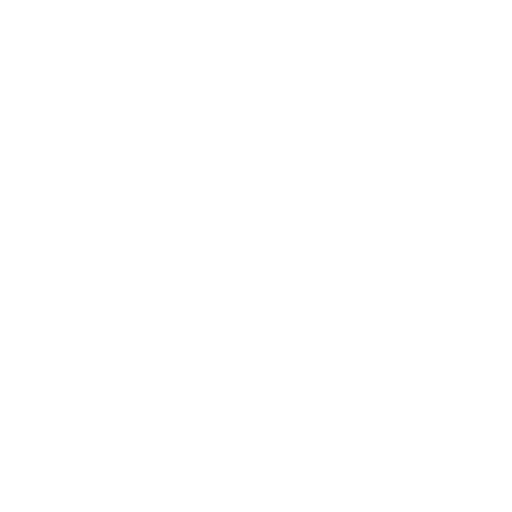
t = 0.00 s
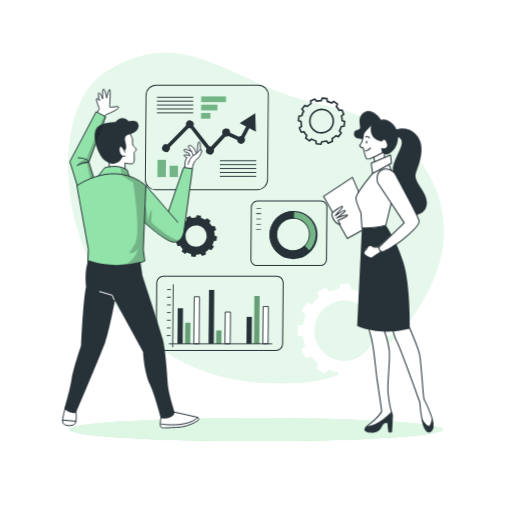
t = 0.90 s
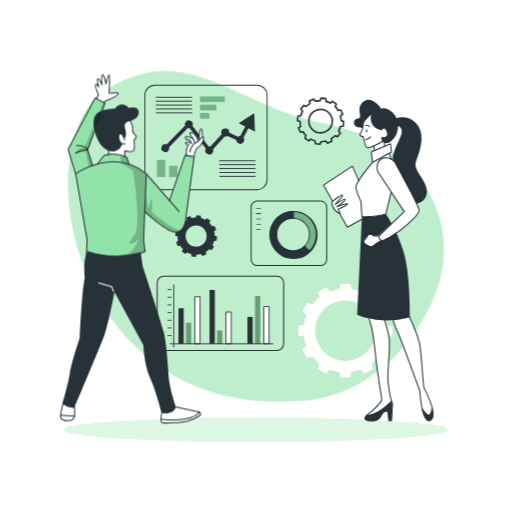
t = 1.80 s
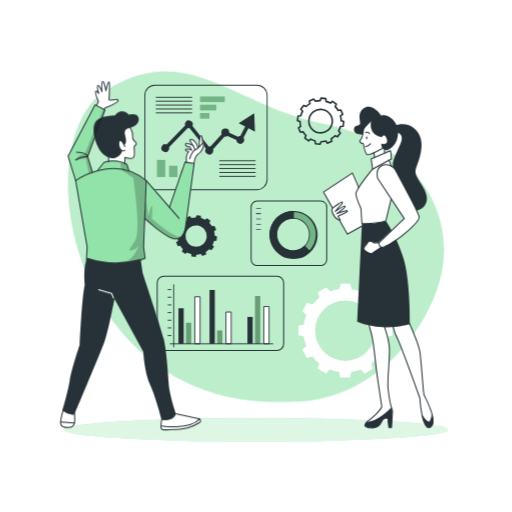
t = 2.70 s
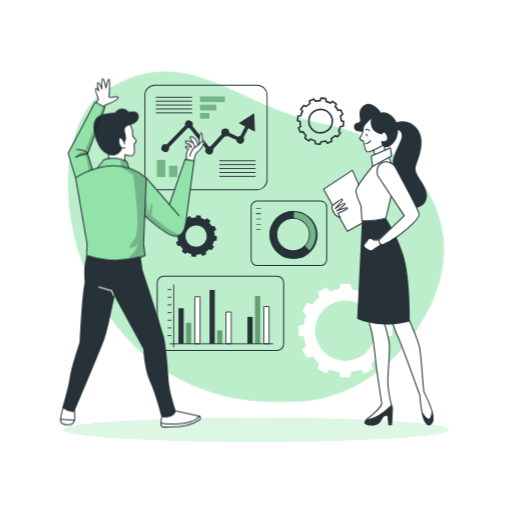
t = 3.60 s
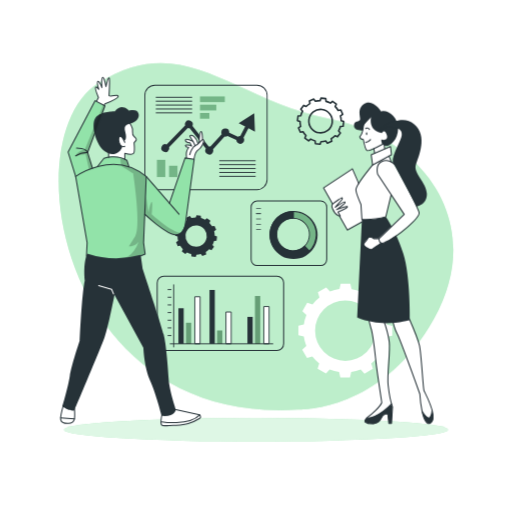
t = 4.50 s

The animated SVG that drew these frames (rendered in a browser with its animation timeline set to each time). Animation: 5 CSS @keyframes rules; one cycle of 5.40 s, repeats indefinitely.

<svg class="animated" id="freepik_stories-business-plan" xmlns="http://www.w3.org/2000/svg" viewBox="0 0 500 500" version="1.1" xmlns:xlink="http://www.w3.org/1999/xlink" xmlns:svgjs="http://svgjs.com/svgjs"><style>svg#freepik_stories-business-plan:not(.animated) .animable {opacity: 0;}svg#freepik_stories-business-plan.animated #freepik--background-simple--inject-91 {animation: 2.7s 1 forwards cubic-bezier(.36,-0.01,.5,1.38) slideDown,1.5s Infinite  linear heartbeat;animation-delay: 0s,2.7s;}svg#freepik_stories-business-plan.animated #freepik--Shadow--inject-91 {animation: 1s 1 forwards cubic-bezier(.36,-0.01,.5,1.38) zoomOut;animation-delay: 0s;}svg#freepik_stories-business-plan.animated #freepik--Graphics--inject-91 {animation: 1s 1 forwards cubic-bezier(.36,-0.01,.5,1.38) lightSpeedRight;animation-delay: 0s;}svg#freepik_stories-business-plan.animated #freepik--character-1--inject-91 {animation: 1s 1 forwards cubic-bezier(.36,-0.01,.5,1.38) zoomOut,1.5s Infinite  linear floating;animation-delay: 0s,1s;}svg#freepik_stories-business-plan.animated #freepik--character-2--inject-91 {animation: 1s 1 forwards cubic-bezier(.36,-0.01,.5,1.38) slideDown,1.5s Infinite  linear floating;animation-delay: 0s,1s;}            @keyframes slideDown {                0% {                    opacity: 0;                    transform: translateY(-30px);                }                100% {                    opacity: 1;                    transform: translateY(0);                }            }                    @keyframes heartbeat {                0% {                    transform: scale(1);                }                10% {                    transform: scale(1.1);                }                30% {                    transform: scale(1);                }                40% {                    transform: scale(1);                }                50% {                    transform: scale(1.1);                }                60% {                    transform: scale(1);                }                100% {                    transform: scale(1);                }            }                    @keyframes zoomOut {                0% {                    opacity: 0;                    transform: scale(1.5);                }                100% {                    opacity: 1;                    transform: scale(1);                }            }                    @keyframes lightSpeedRight {              from {                transform: translate3d(50%, 0, 0) skewX(-20deg);                opacity: 0;              }              60% {                transform: skewX(10deg);                opacity: 1;              }              80% {                transform: skewX(-2deg);              }              to {                opacity: 1;                transform: translate3d(0, 0, 0);              }            }                    @keyframes floating {                0% {                    opacity: 1;                    transform: translateY(0px);                }                50% {                    transform: translateY(-10px);                }                100% {                    opacity: 1;                    transform: translateY(0px);                }            }        </style><g id="freepik--background-simple--inject-91" class="animable animator-active" style="transform-origin: 250.008px 231.15px;"><path d="M288.4,392s77.86,3.64,127.11-84.35-8.7-168.93-98.22-186.42S183.17,38.07,103.38,88.34,67.93,406.33,288.4,392Z" style="fill: rgb(146, 227, 169); transform-origin: 250.008px 231.15px;" id="elkwrtp4a1ge" class="animable"></path><g id="elbvlapoj274v"><path d="M288.4,392s77.86,3.64,127.11-84.35-8.7-168.93-98.22-186.42S183.17,38.07,103.38,88.34,67.93,406.33,288.4,392Z" style="fill: rgb(255, 255, 255); opacity: 0.4; transform-origin: 250.008px 231.15px;" class="animable"></path></g></g><g id="freepik--Shadow--inject-91" class="animable" style="transform-origin: 250.01px 419.59px;"><ellipse cx="250.01" cy="419.59" rx="187.6" ry="11.63" style="fill: rgb(146, 227, 169); transform-origin: 250.01px 419.59px;" id="elxt7y3139nk7" class="animable"></ellipse><g id="eln8bjvhwzr8"><ellipse cx="250.01" cy="419.59" rx="187.6" ry="11.63" style="fill: rgb(255, 255, 255); opacity: 0.7; transform-origin: 250.01px 419.59px;" class="animable"></ellipse></g></g><g id="freepik--Graphics--inject-91" class="animable" style="transform-origin: 262.04px 225.66px;"><path d="M291.08,113.24l-.54,4.58,2.48.88a20.29,20.29,0,0,0,.65,4.65l-2.15,1.56,1.81,4.25,2.61-.49a20.2,20.2,0,0,0,2.88,3.7l-1.09,2.44,3.7,2.76,2-1.7a19.74,19.74,0,0,0,4.35,1.76l.28,2.65,4.57.55.89-2.49a20.29,20.29,0,0,0,4.65-.65l1.57,2.14L324,138l-.47-2.6a20.23,20.23,0,0,0,3.69-2.88l2.44,1.09,2.76-3.7-1.71-2a19.47,19.47,0,0,0,1.76-4.34l2.65-.28.55-4.58-2.49-.89a19.67,19.67,0,0,0-.65-4.64l2.16-1.57-1.82-4.25-2.6.48a20.28,20.28,0,0,0-2.89-3.69l1.08-2.43L324.73,99l-2,1.71a20.52,20.52,0,0,0-4.32-1.76l-.28-2.65-4.58-.54-.89,2.48a20.14,20.14,0,0,0-4.64.66l-1.57-2.15-4.25,1.81.48,2.6A20.2,20.2,0,0,0,299,104l-2.43-1.08-2.77,3.7,1.71,2a19.83,19.83,0,0,0-1.76,4.35Zm10.63,3.67a11.46,11.46,0,1,1,10,12.73h0a11.46,11.46,0,0,1-10-12.73Z" style="fill: none; stroke: rgb(38, 50, 56); stroke-linejoin: round; stroke-width: 1.57112px; transform-origin: 313.105px 118.295px;" id="el7x8cm7grvy9" class="animable"></path><path d="M171.61,225.94l-.49,4.15,2.25.8a18.19,18.19,0,0,0,.59,4.21l-2,1.42,1.64,3.85,2.36-.45a18.49,18.49,0,0,0,2.61,3.35l-1,2.21L181,248l1.81-1.55a17.71,17.71,0,0,0,3.94,1.6l.25,2.4,4.15.5.8-2.26a18,18,0,0,0,4.21-.59l1.42,1.95,3.84-1.65L201,246a18.49,18.49,0,0,0,3.35-2.61l2.21,1,2.5-3.34-1.55-1.83a17.92,17.92,0,0,0,1.6-3.93l2.4-.26.49-4.15-2.25-.8a18.19,18.19,0,0,0-.59-4.21l2-1.42-1.65-3.85-2.35.43a18.45,18.45,0,0,0-2.63-3.33l1-2.21L202.1,213l-1.82,1.55a17.81,17.81,0,0,0-3.92-1.59l-.25-2.4-4.15-.5-.8,2.26a18.11,18.11,0,0,0-4.21.59L185.53,211l-3.85,1.64.43,2.36a18.39,18.39,0,0,0-3.35,2.61l-2.21-1-2.5,3.35,1.55,1.82a18.2,18.2,0,0,0-1.6,3.94Zm9.63,3.32a10.38,10.38,0,1,1,9.08,11.54h0a10.39,10.39,0,0,1-9.08-11.54Z" style="fill: rgb(38, 50, 56); transform-origin: 191.56px 230.505px;" id="el8wgf59vwwo" class="animable"></path><path d="M383.08,327.75v-9.41l-5.25-1.19a40.53,40.53,0,0,0-2.44-9.26l4-3.69L374.67,296l-5.16,1.63a41.23,41.23,0,0,0-6.74-6.79l1.63-5.21-8.17-4.71-3.65,3.93a40.52,40.52,0,0,0-9.24-2.51l-1.2-5.3h-9.41l-1.2,5.26a40.15,40.15,0,0,0-9.26,2.44l-3.69-4-8.15,4.7,1.59,5.16a41.17,41.17,0,0,0-6.79,6.73l-5.2-1.61-4.7,8.14,3.94,3.67a40.57,40.57,0,0,0-2.51,9.23l-5.3,1.21v9.41l5.25,1.2a41.11,41.11,0,0,0,2.44,9.25l-4,3.7,4.71,8.17,5.15-1.59a40.79,40.79,0,0,0,6.76,6.76l-1.61,5.21,8.18,4.71,3.65-4a40.27,40.27,0,0,0,9.19,2.52l1.2,5.3h9.42l1.19-5.25a41.17,41.17,0,0,0,9.27-2.46l3.69,4,8.17-4.71-1.59-5.15a40.79,40.79,0,0,0,6.79-6.73l5.2,1.61,4.71-8.18-3.95-3.66a41.06,41.06,0,0,0,2.52-9.24Zm-16.27-4.86a29.54,29.54,0,1,1-29.54-29.54h0a29.54,29.54,0,0,1,29.54,29.54Z" style="fill: rgb(255, 255, 255); transform-origin: 337.27px 322.825px;" id="elpgw5zkwwqfe" class="animable"></path><rect x="195.34" y="94.15" width="24.24" height="5.59" style="fill: rgb(146, 227, 169); transform-origin: 207.46px 96.945px;" id="elmeakzz2c23" class="animable"></rect><rect x="195.34" y="102.23" width="15.93" height="5.59" style="fill: rgb(146, 227, 169); transform-origin: 203.305px 105.025px;" id="el2hixpjl5qkg" class="animable"></rect><rect x="195.34" y="110.31" width="9.17" height="5.59" style="fill: rgb(146, 227, 169); transform-origin: 199.925px 113.105px;" id="elajyaxxiwd2p" class="animable"></rect><g id="el1ubdsz1twed"><rect x="195.34" y="94.15" width="24.24" height="5.59" style="opacity: 0.2; isolation: isolate; transform-origin: 207.46px 96.945px;" class="animable"></rect></g><g id="el8lkdzxn3zaf"><rect x="195.34" y="102.23" width="15.93" height="5.59" style="opacity: 0.2; isolation: isolate; transform-origin: 203.305px 105.025px;" class="animable"></rect></g><g id="elmvb0kbbq3za"><rect x="195.34" y="110.31" width="9.17" height="5.59" style="opacity: 0.2; isolation: isolate; transform-origin: 199.925px 113.105px;" class="animable"></rect></g><rect x="153.25" y="156.07" width="8.22" height="16.84" style="fill: rgb(146, 227, 169); transform-origin: 157.36px 164.49px;" id="elzk9qa9g3ktb" class="animable"></rect><rect x="165.12" y="161.86" width="8.22" height="11.06" style="fill: rgb(146, 227, 169); transform-origin: 169.23px 167.39px;" id="elh6we3akphd" class="animable"></rect><rect x="177" y="166.55" width="8.22" height="6.37" style="fill: rgb(146, 227, 169); transform-origin: 181.11px 169.735px;" id="elehcsgdu5w7h" class="animable"></rect><g id="el9zh0ittew3h"><rect x="153.25" y="156.07" width="8.22" height="16.84" style="opacity: 0.2; isolation: isolate; transform-origin: 157.36px 164.49px;" class="animable"></rect></g><g id="elcrtyn9erivs"><rect x="165.12" y="161.86" width="8.22" height="11.06" style="opacity: 0.2; isolation: isolate; transform-origin: 169.23px 167.39px;" class="animable"></rect></g><g id="elw3m6sip6w8"><rect x="177" y="166.55" width="8.22" height="6.37" style="opacity: 0.2; isolation: isolate; transform-origin: 181.11px 169.735px;" class="animable"></rect></g><path d="M250.94,185.66H151.41A10.39,10.39,0,0,1,141,175.27V93.1a10.41,10.41,0,0,1,10.39-10.39h99.53A10.4,10.4,0,0,1,261.33,93.1v82.17A10.39,10.39,0,0,1,250.94,185.66Zm-99.53-102a9.5,9.5,0,0,0-9.48,9.48v82.17a9.5,9.5,0,0,0,9.48,9.48h99.53a9.5,9.5,0,0,0,9.48-9.48V93.1a9.5,9.5,0,0,0-9.48-9.48Z" style="fill: rgb(38, 50, 56); transform-origin: 201.165px 134.185px;" id="elhwoihzs9eru" class="animable"></path><rect x="214.17" y="156.53" width="35.49" height="0.91" style="fill: rgb(38, 50, 56); transform-origin: 231.915px 156.985px;" id="elkxl1jqi1tq" class="animable"></rect><rect x="214.17" y="160.34" width="35.49" height="0.91" style="fill: rgb(38, 50, 56); transform-origin: 231.915px 160.795px;" id="elr73wmgzc42l" class="animable"></rect><rect x="214.17" y="164.14" width="35.49" height="0.91" style="fill: rgb(38, 50, 56); transform-origin: 231.915px 164.595px;" id="el1z7x6c2lcai" class="animable"></rect><rect x="214.17" y="167.94" width="35.49" height="0.91" style="fill: rgb(38, 50, 56); transform-origin: 231.915px 168.395px;" id="el2o3znspbxcc" class="animable"></rect><rect x="214.17" y="171.74" width="35.49" height="0.91" style="fill: rgb(38, 50, 56); transform-origin: 231.915px 172.195px;" id="elwt72donmun" class="animable"></rect><rect x="152.16" y="94.53" width="35.49" height="0.91" style="fill: rgb(38, 50, 56); transform-origin: 169.905px 94.985px;" id="elev230ueph4o" class="animable"></rect><rect x="152.16" y="98.33" width="35.49" height="0.91" style="fill: rgb(38, 50, 56); transform-origin: 169.905px 98.785px;" id="el9djfjk2tq8r" class="animable"></rect><rect x="152.16" y="102.13" width="35.49" height="0.91" style="fill: rgb(38, 50, 56); transform-origin: 169.905px 102.585px;" id="elgntq1zi2v5w" class="animable"></rect><rect x="152.16" y="105.93" width="35.49" height="0.91" style="fill: rgb(38, 50, 56); transform-origin: 169.905px 106.385px;" id="el0qsv7roignrn" class="animable"></rect><rect x="152.16" y="109.73" width="35.49" height="0.91" style="fill: rgb(38, 50, 56); transform-origin: 169.905px 110.185px;" id="elm9c3irgfd8" class="animable"></rect><path d="M242.65,125.23l6.36,3.34-.73-17.94-15.17,9.6,6.36,3.33-4.79,9.11h0a3.78,3.78,0,0,0-2.33.8l-8.45-3.91v-.05a3.88,3.88,0,0,0-7.75-.38h0a2.41,2.41,0,0,0,0,.38,4.05,4.05,0,0,0,.35,1.61l-11,12a3.7,3.7,0,0,0-1.09-.17,2.76,2.76,0,0,0-.57.06L188,122.9a3.87,3.87,0,0,0-7.08-3.11,3.71,3.71,0,0,0-.33,1.54,4.29,4.29,0,0,0,.2,1.17L162.74,141a3.87,3.87,0,1,0,2.31,5h0a4,4,0,0,0,.23-1.33,3.38,3.38,0,0,0-.13-.94L183.4,125a3.53,3.53,0,0,0,1.11.18,3.42,3.42,0,0,0,.71-.07l15.75,20a3.91,3.91,0,1,0,6.88,3.73,3.83,3.83,0,0,0,.47-1.65,2.54,2.54,0,0,0,0-.39,4,4,0,0,0-.2-1.19l11.26-12.26a3.57,3.57,0,0,0,.65.06,3.87,3.87,0,0,0,2.16-.66l8.6,4a3.87,3.87,0,1,0,7.73-.37,3.83,3.83,0,0,0-.69-2Z" style="fill: rgb(38, 50, 56); transform-origin: 203.283px 130.759px;" id="elphuporwj29n" class="animable"></path><g id="freepik--chart-1--inject-2--inject-91" class="animable" style="transform-origin: 282.175px 227.77px;"><path d="M251.17,196.27a5.91,5.91,0,0,0-5.9,5.91v51.21a5.9,5.9,0,0,0,5.9,5.9h62a5.91,5.91,0,0,0,5.91-5.9V202.15a5.91,5.91,0,0,0-5.91-5.9Z" style="fill: none; stroke: rgb(38, 50, 56); stroke-linejoin: round; transform-origin: 282.175px 227.77px;" id="elxuiz4l06inc" class="animable"></path><rect x="250.16" y="203.25" width="4.71" height="0.63" style="fill: rgb(38, 50, 56); transform-origin: 252.515px 203.565px;" id="elixmfwfj5vn9" class="animable"></rect><rect x="250.16" y="208.39" width="4.71" height="0.63" style="fill: rgb(38, 50, 56); transform-origin: 252.515px 208.705px;" id="el7ubmbwj38qs" class="animable"></rect><rect x="250.16" y="213.53" width="4.71" height="0.63" style="fill: rgb(38, 50, 56); transform-origin: 252.515px 213.845px;" id="ele4of46ea9w" class="animable"></rect><rect x="250.16" y="218.68" width="4.71" height="0.63" style="fill: rgb(38, 50, 56); transform-origin: 252.515px 218.995px;" id="eln0ik933dh3" class="animable"></rect><rect x="249.98" y="208.39" width="4.71" height="0.63" style="fill: rgb(38, 50, 56); transform-origin: 252.335px 208.705px;" id="el9ewkagdelwi" class="animable"></rect><rect x="250.16" y="223.82" width="4.71" height="0.63" style="fill: rgb(38, 50, 56); transform-origin: 252.515px 224.135px;" id="elvgapre046jf" class="animable"></rect></g><path d="M285.76,251.64a22.59,22.59,0,1,0-22.12-23,22.58,22.58,0,0,0,22.12,23Zm.79-38.54a16,16,0,1,1-16.32,15.67A16,16,0,0,1,286.55,213.1Z" style="fill: rgb(146, 227, 169); transform-origin: 286.226px 229.055px;" id="el2g1csoiizbu" class="animable"></path><g id="el6gg15dlm1vh"><path d="M285.76,251.64a22.59,22.59,0,1,0-22.12-23,22.58,22.58,0,0,0,22.12,23Zm.79-38.54a16,16,0,1,1-16.32,15.67A16,16,0,0,1,286.55,213.1Z" style="opacity: 0.2; isolation: isolate; transform-origin: 286.226px 229.055px;" class="animable"></path></g><path d="M270,245.22a23,23,0,0,0,32.53.14.48.48,0,0,0,0-.64L297.84,240a.45.45,0,0,0-.32-.14.57.57,0,0,0-.33.13,15.36,15.36,0,0,1-11.28,4.51l-1.11,0a15.45,15.45,0,0,1-9.21-3.71c-.23-.21-.47-.42-.69-.64a15.79,15.79,0,0,1-1.75-20.27.41.41,0,0,0,.05-.09c.1-.14.21-.26.33-.4a15.47,15.47,0,0,1,13-5.86.45.45,0,0,0,.46-.44h0l.13-6.63a.46.46,0,0,0-.44-.47h0A23,23,0,0,0,270,245.22Z" style="fill: rgb(38, 50, 56); transform-origin: 282.973px 229.008px;" id="eli788ijaevfd" class="animable"></path><path d="M286.69,206a23.51,23.51,0,1,1-.05,0Zm-.92,45.17a22.14,22.14,0,1,0-21.68-22.58h0A22.15,22.15,0,0,0,285.77,251.18Zm.79-38.54a16.42,16.42,0,1,1-16.75,16.08,16.42,16.42,0,0,1,16.75-16.08Zm-.65,31.91a15.51,15.51,0,1,0-15.19-15.82h0a15.51,15.51,0,0,0,15.19,15.81Z" style="fill: rgb(38, 50, 56); transform-origin: 286.665px 229.51px;" id="eln0fccgb74u" class="animable"></path><line x1="169.67" y1="278.13" x2="169.67" y2="338.79" style="fill: none; stroke: rgb(38, 50, 56); stroke-linecap: round; stroke-linejoin: round; stroke-width: 0.879169px; transform-origin: 169.67px 308.46px;" id="eljno0y6ntypl" class="animable"></line><rect x="174.27" y="301.02" width="5.15" height="34.73" style="fill: rgb(38, 50, 56); transform-origin: 176.845px 318.385px;" id="el76lam17uzpr" class="animable"></rect><rect x="181.63" y="315.19" width="5.15" height="20.55" style="fill: rgb(146, 227, 169); transform-origin: 184.205px 325.465px;" id="el0ivfj7qns5jr" class="animable"></rect><rect x="190.28" y="289.79" width="5.15" height="45.96" style="fill: rgb(255, 255, 255); stroke: rgb(38, 50, 56); stroke-linejoin: round; stroke-width: 0.879169px; transform-origin: 192.855px 312.77px;" id="el8e6wqbmywqj" class="animable"></rect><rect x="204.64" y="283.16" width="5.15" height="52.58" style="fill: rgb(38, 50, 56); transform-origin: 207.215px 309.45px;" id="el4ljrt2aoupf" class="animable"></rect><rect x="212.01" y="322.74" width="5.15" height="13.01" style="fill: rgb(146, 227, 169); transform-origin: 214.585px 329.245px;" id="eljj39ub5yii" class="animable"></rect><rect x="220.66" y="304.7" width="5.15" height="31.05" style="fill: rgb(255, 255, 255); stroke: rgb(38, 50, 56); stroke-linejoin: round; stroke-width: 0.879169px; transform-origin: 223.235px 320.225px;" id="elnenc25rsaja" class="animable"></rect><rect x="241.64" y="309.45" width="5.15" height="26.29" style="fill: rgb(38, 50, 56); transform-origin: 244.215px 322.595px;" id="elocv7aux4vb" class="animable"></rect><rect x="249.01" y="289.05" width="5.15" height="46.69" style="fill: rgb(146, 227, 169); transform-origin: 251.585px 312.395px;" id="el17cayg40btb" class="animable"></rect><rect x="257.66" y="299.36" width="5.15" height="36.38" style="fill: rgb(255, 255, 255); stroke: rgb(38, 50, 56); stroke-linejoin: round; stroke-width: 0.879169px; transform-origin: 260.235px 317.55px;" id="elvu4cz27xce" class="animable"></rect><line x1="164.14" y1="327.71" x2="167.02" y2="327.71" style="fill: none; stroke: rgb(38, 50, 56); stroke-linecap: round; stroke-linejoin: round; stroke-width: 0.879169px; transform-origin: 165.58px 327.71px;" id="elwfo281ua45" class="animable"></line><line x1="164.14" y1="320.22" x2="167.02" y2="320.22" style="fill: none; stroke: rgb(38, 50, 56); stroke-linecap: round; stroke-linejoin: round; stroke-width: 0.879169px; transform-origin: 165.58px 320.22px;" id="el8gr3ws62byc" class="animable"></line><line x1="164.14" y1="312.74" x2="167.02" y2="312.74" style="fill: none; stroke: rgb(38, 50, 56); stroke-linecap: round; stroke-linejoin: round; stroke-width: 0.879169px; transform-origin: 165.58px 312.74px;" id="elxy8d07pqfj" class="animable"></line><line x1="164.14" y1="305.25" x2="167.02" y2="305.25" style="fill: none; stroke: rgb(38, 50, 56); stroke-linecap: round; stroke-linejoin: round; stroke-width: 0.879169px; transform-origin: 165.58px 305.25px;" id="elb64o3tjp7uk" class="animable"></line><line x1="164.14" y1="297.76" x2="167.02" y2="297.76" style="fill: none; stroke: rgb(38, 50, 56); stroke-linecap: round; stroke-linejoin: round; stroke-width: 0.879169px; transform-origin: 165.58px 297.76px;" id="elfwfdalmeel" class="animable"></line><line x1="164.14" y1="290.27" x2="167.02" y2="290.27" style="fill: none; stroke: rgb(38, 50, 56); stroke-linecap: round; stroke-linejoin: round; stroke-width: 0.879169px; transform-origin: 165.58px 290.27px;" id="el0xwv0kd39vpe" class="animable"></line><line x1="164.14" y1="282.78" x2="167.02" y2="282.78" style="fill: none; stroke: rgb(38, 50, 56); stroke-linecap: round; stroke-linejoin: round; stroke-width: 0.879169px; transform-origin: 165.58px 282.78px;" id="elsxyx80w9ute" class="animable"></line><line x1="166.26" y1="335.75" x2="266.42" y2="335.75" style="fill: none; stroke: rgb(38, 50, 56); stroke-linecap: round; stroke-linejoin: round; stroke-width: 0.879169px; transform-origin: 216.34px 335.75px;" id="eltyayt9xcw" class="animable"></line><g id="elowcykdtvr6b"><rect x="181.63" y="315.19" width="5.15" height="20.55" style="opacity: 0.3; transform-origin: 184.205px 325.465px;" class="animable"></rect></g><g id="eldmpwi3g38ur"><rect x="212.01" y="322.74" width="5.15" height="13.01" style="opacity: 0.3; transform-origin: 214.585px 329.245px;" class="animable"></rect></g><g id="elcfibue5d07u"><rect x="249.01" y="289.05" width="5.15" height="46.69" style="opacity: 0.3; transform-origin: 251.585px 312.395px;" class="animable"></rect></g><path d="M160.05,269.71a6.52,6.52,0,0,0-6.51,6.51v59.51a6.53,6.53,0,0,0,6.51,6.52H270.5a6.54,6.54,0,0,0,6.52-6.52V276.2a6.53,6.53,0,0,0-6.52-6.52Z" style="fill: none; stroke: rgb(38, 50, 56); stroke-linejoin: round; transform-origin: 215.28px 305.965px;" id="eltt1eobpmikn" class="animable"></path></g><g id="freepik--character-1--inject-91" class="animable" style="transform-origin: 129.247px 252.357px;"><path d="M72.65,402.74s2.31,15.42-3.28,17-9.47-.5-10.17-2.81,4.25-18.81,4.25-18.81Z" style="fill: rgb(255, 255, 255); transform-origin: 66.1276px 409.206px;" id="elhlemns9urcu" class="animable"></path><path d="M169.88,406.15l24.3,5.76s1.84,1,1.64,2.65-11.29,5.88-14.4,6.41-21.06,2.87-23.61.68S160.65,402,160.65,402Z" style="fill: rgb(255, 255, 255); transform-origin: 176.48px 412.285px;" id="elgwogw4bpnqd" class="animable"></path><path d="M125.88,124.92s3.42,5.16,3.47,7.77-.27,5.59,1.33,7.13,2.83,3.22,2.17,4-1.93,2.3-1.93,2.3,1.65,8.79-.49,10.38-8.57,0-8.57,0v5.68s-9.14-3-15.45-2.44l-1.12-12.17S119,121.21,125.88,124.92Z" style="fill: rgb(255, 255, 255); transform-origin: 119.161px 143.371px;" id="eli9gbisn5h8" class="animable"></path><path d="M182.1,160.88s-.82-6.24,2.22-10c0,0-3.64-.62-3.2-1.94s6,.41,6,.41l-1.5-3s-5.25-1.74-4.6-3.37,8.35,2.38,8.35,2.38-4.57-3.82-3.93-5.41,5.29-1.56,7.77,6.68l1.26-1.57s.45-9.38,1.74-9.89c0,0,2,1.1,2,6.49,0,0,2,2.41.73,4.45s-4.26,6.63-6.8,8.35-2.53,8.43-2.53,8.43Z" style="fill: rgb(255, 255, 255); transform-origin: 190.163px 149.03px;" id="el3b1169bigpc" class="animable"></path><path d="M101.62,109.59l1.15-1.54s12.87-5.74,12.55-7.53-7.61.68-9-.27c0,0,1.33-16.94,0-17.49s-2.81,7.95-2.81,7.95-1.87-8.72-3.31-8.47-.84,9-.84,9-2.75-5.61-3.82-5.09.53,7.36.53,7.36-2-2.35-2.8-1.64A26.51,26.51,0,0,0,96.12,102l-2.78,4.7Z" style="fill: rgb(255, 255, 255); transform-origin: 104.298px 95.9124px;" id="elx989px8kfd" class="animable"></path><path d="M180.71,160.92l8.87,1.24s-6.49,55-8.4,61.79-3.63,11.67-10.15,12-29.75-19.2-29.75-19.2l-1.08,27,1.51,11.2s-28.41,14.93-57.3,1.94l.65-13.14L74.65,183.65l-8.19-28.54L92.89,105l9.58,5-16.9,45.61,4.73,15.23,5.29-2.12,5.85-7.46s9.92-5.15,22.47,2l2,6.26s14.72,1.11,39.57,35.56Z" style="fill: rgb(146, 227, 169); transform-origin: 128.02px 183.6px;" id="el06pbztapl133" class="animable"></path><g id="el5k43o51obpr"><path d="M117.3,160.92l1.12,7.7S126.68,174.1,130,176c0,0,8.12,51.28,2.11,61.37l-6.33,9.91s6.47,0,9.45-4.53c0,0-3.71,12.38-13.33,15.71,0,0,14.77-1.54,19.85-3.5l-1.51-11.2,2.43-62.45s2.29-4.18-16.75-11.67l-2.81-6.75Z" style="opacity: 0.2; transform-origin: 130.028px 209.69px;" class="animable"></path></g><path d="M125.88,125.62s3.1,4.54,3.47,7.07-.73,5.32,1.33,7.13,3,3,2.17,4-1.93,2.3-1.93,2.3.84,8.57-.49,10.38-8.57,0-8.57,0v5.68" style="fill: none; stroke: rgb(38, 50, 56); stroke-linecap: round; stroke-linejoin: round; transform-origin: 127.505px 143.9px;" id="el7jttcqzj5o5" class="animable"></path><path d="M121.86,145.74s-2.9-7.49-5.07-5.68-.24,11.71,5.07,9.54" style="fill: none; stroke: rgb(38, 50, 56); stroke-linecap: round; stroke-linejoin: round; transform-origin: 118.887px 144.844px;" id="elwe4dcdhcykp" class="animable"></path><path d="M121.07,144s3.45-.28,1.27-8.37,2.54-7,7.61-9.3,6.28-6.52,5.19-9.05-2.9-3.87-9.3-2.66c0,0-7-8.09-13.76.85,0,0-15.22-.24-19.32,7s1.33,25.72,9.3,31.88,15.76,1.23,17.38-4.56c0,0-5.43-2.93-2.65-9.69C116.79,140.06,119.32,139.16,121.07,144Z" style="fill: rgb(38, 50, 56); transform-origin: 113.433px 134.228px;" id="elglvinszb38f" class="animable"></path><path d="M73.86,179.09s36.83-26.71,68.93,0l-2.59,64.62,1.51,11.2s-27.14,12.71-57.3,1.94l.65-13.14Z" style="fill: none; stroke: rgb(38, 50, 56); stroke-linecap: round; stroke-linejoin: round; transform-origin: 108.325px 214.2px;" id="elx0vdpbg17nd" class="animable"></path><path d="M95.1,169.38l6.34-8.08s12.43-4.3,22.47,2l2,6.26" style="fill: none; stroke: rgb(38, 50, 56); stroke-linecap: round; stroke-linejoin: round; transform-origin: 110.505px 164.714px;" id="elehhwomwf5hp" class="animable"></path><line x1="142.79" y1="179.09" x2="174.86" y2="215.97" style="fill: none; stroke: rgb(38, 50, 56); stroke-linecap: round; stroke-linejoin: round; transform-origin: 158.825px 197.53px;" id="el0oki0r5rq84n" class="animable"></line><path d="M141.31,216s21.25,19.77,29.72,20,9.88-10,9.88-10l8.67-63.8-8.87-1.24-15.26,44.23" style="fill: none; stroke: rgb(38, 50, 56); stroke-linecap: round; stroke-linejoin: round; transform-origin: 165.445px 198.482px;" id="elb1mg9451eg5" class="animable"></path><path d="M189.43,162s1.11-7.21,4-8.85,6.32-8,5.22-9.83-4.46,4.12-7.49,5.26-5.49,6.74-5.91,9.17" style="fill: none; stroke: rgb(38, 50, 56); stroke-linecap: round; stroke-linejoin: round; transform-origin: 192.055px 152.487px;" id="el5h599bfogqr" class="animable"></path><path d="M197.72,143.06s0-8.33-1.53-7.94-1.74,10.94-1.74,10.94" style="fill: none; stroke: rgb(38, 50, 56); stroke-linecap: round; stroke-linejoin: round; transform-origin: 196.085px 140.583px;" id="el2io10xxfdcv" class="animable"></path><path d="M193.33,147.13s-1-4.67-3.75-6.95-4.47-1.05-4.16-.28,5,7,4.89,9.12" style="fill: none; stroke: rgb(38, 50, 56); stroke-linecap: round; stroke-linejoin: round; transform-origin: 189.357px 143.945px;" id="el0sr09ixas3sk" class="animable"></path><path d="M188.57,144.82s-7.55-3.46-7.57-1.39,4.6,2.87,4.6,2.87l1.5,3s-6.36-2-6-.41,3.2,1.94,3.2,1.94-3.09,3.06-2.22,10" style="fill: none; stroke: rgb(38, 50, 56); stroke-linecap: round; stroke-linejoin: round; transform-origin: 184.785px 151.8px;" id="eld7ajlu996og" class="animable"></path><path d="M137.34,255.66l1.93,13.52s17.77,53.31,20.47,63.73,4.25,34,5,44.81,7,29,7,29-.77,7.34-13.9,6.18c0,0-5.41-21.63-11.2-34.38S140,346.43,140,346.43l-28.2-51.76s-5.77,30.14-9.65,41.33c-4,11.54-31.27,75.57-29.36,71.08,0,0-3.86,2.32-12-3.48,0,0,5.79-19.31,7.33-29.74s9.66-34.38,9.66-34.38,1.93-45.19,5-59.1c0,0-2-15.32,2.27-26.14A91.92,91.92,0,0,0,137.34,255.66Z" style="fill: rgb(38, 50, 56); transform-origin: 116.265px 333.632px;" id="el4hjnlbniphr" class="animable"></path><polyline points="96.35 285.59 109.01 289.27 110.85 293.76" style="fill: none; stroke: rgb(255, 255, 255); stroke-linecap: round; stroke-linejoin: round; transform-origin: 103.6px 289.675px;" id="ell7gmxux1k6" class="animable"></polyline><path d="M158.12,411.32s-1.71,8.57-.31,10.33c.74.92,2.94.75,4,.77,2.44.05,4.89-.11,7.33-.27,4.88-.32,9.88-.27,14.59-1.78A46.41,46.41,0,0,0,195,415.26c1.92-1.28,0-3.35,0-3.35l-23.25-5.22" style="fill: none; stroke: rgb(38, 50, 56); stroke-linecap: round; stroke-linejoin: round; transform-origin: 176.556px 414.56px;" id="elydbhx7x2ob" class="animable"></path><path d="M158,418.63s26.13,4.29,37-6.72" style="fill: none; stroke: rgb(38, 50, 56); stroke-linecap: round; stroke-linejoin: round; transform-origin: 176.5px 415.681px;" id="elhv7uu093rn" class="animable"></path><path d="M61.8,402.74s-3,10.29-2.56,13.53,3.69,4,7.49,3.91,5.36-1.79,5.92-4.36,0-10.88,0-10.88" style="fill: none; stroke: rgb(38, 50, 56); stroke-linecap: round; stroke-linejoin: round; transform-origin: 66.0474px 411.463px;" id="el0ok1092571z" class="animable"></path><line x1="59.2" y1="414.7" x2="72.65" y2="415.82" style="fill: none; stroke: rgb(38, 50, 56); stroke-linecap: round; stroke-linejoin: round; transform-origin: 65.925px 415.26px;" id="els84jfuxaxfp" class="animable"></line><path d="M94.31,105.32c1.14-2.08,1.81-3.35,1.81-3.35S92.41,93,93.34,91.9s3.08,2,3.08,2-2.2-7.13-.81-7.74,3.87,6,3.87,6-.65-9.55.79-10,3.17,9.08,3.17,9.08,1.86-8.48,3-8.56,0,17.49,0,17.49c2.3,1.13,9.06-1.63,9,.6s-13,7.36-13,7.36a5.78,5.78,0,0,0-.59.94" style="fill: none; stroke: rgb(38, 50, 56); stroke-linecap: round; stroke-linejoin: round; transform-origin: 104.315px 95.6073px;" id="elbwxgaphxgxc" class="animable"></path><polyline points="73.86 179.09 66.46 155.11 92.89 105.03 102.47 110.04 85.57 155.65 90.3 170.88" style="fill: none; stroke: rgb(38, 50, 56); stroke-linecap: round; stroke-linejoin: round; transform-origin: 84.465px 142.06px;" id="eliyuicwrtvtd" class="animable"></polyline><path d="M74.72,151.32s9.48-.08,10.85,4.33a19,19,0,0,0-11.71,3.24" style="fill: none; stroke: rgb(38, 50, 56); stroke-linecap: round; stroke-linejoin: round; transform-origin: 79.715px 155.105px;" id="elu7nanc1702i" class="animable"></path><line x1="106.04" y1="160.26" x2="106.04" y2="153.31" style="fill: none; stroke: rgb(38, 50, 56); stroke-linecap: round; stroke-linejoin: round; transform-origin: 106.04px 156.785px;" id="elfqcbhky9c0h" class="animable"></line><g id="elyhjpnxplri"><path d="M142.63,198.43,145,214.2s1.94-10.29,3.15-10.29,0,12.06,0,12.06,19.88,18,28.48,18.1c0,0-4.78,3.36-9.57.86s-25.79-19-25.79-19Z" style="opacity: 0.2; transform-origin: 158.95px 217.142px;" class="animable"></path></g><g id="eld9hdi4o3tdq"><path d="M100.77,109.15,82.59,153.31s-6.33-.1-8.73,5.58l9.72-1.74,3.27,15,3.45-1.31-4.73-15.23L102.47,110Z" style="opacity: 0.2; transform-origin: 88.165px 140.65px;" class="animable"></path></g></g><g id="freepik--character-2--inject-91" class="animable" style="transform-origin: 369.532px 263.634px;"><polygon points="351.31 186.81 344.15 171.52 316.01 190.11 339.23 231.25 357.34 220.97 351.31 186.81" style="fill: rgb(255, 255, 255); transform-origin: 336.675px 201.385px;" id="ela3xvrn9ycgp" class="animable"></polygon><path d="M374.5,319.06s4.55,12.63,5.22,18.78-1.38,32.05-.94,39.19,4.3,28.45,4.3,28.45-18.93,13.76-24.94,9.33c0,0,13.34-10.8,14.69-15.1l-4.32-29.19L364.22,336s-1.09-7.21-2.61-10.92-1.29-11.58-1.29-11.58Z" style="fill: rgb(255, 255, 255); transform-origin: 370.61px 364.594px;" id="el72q4ko3fo1h" class="animable"></path><path d="M374.1,317.94s4.92,13.3,6.07,22.85S377.86,372,379,382.43s2.31,16.2,4.33,21.69l-1,16.11h-2.59l-1-9.14s-4.06-1.69-6.52,4.16-11.55,6.62-15.86,3.23c0,0,0-2.62,3.24-4.93s11.7-9.53,13.24-13.84c0,0-4.62-30-5.7-39.72s-2.77-27.39-4.93-33.09-2.15-13.85-2.15-13.85" style="fill: none; stroke: rgb(38, 50, 56); stroke-linecap: round; stroke-linejoin: round; transform-origin: 369.845px 366.772px;" id="elbdccz7iick" class="animable"></path><path d="M382.34,401.1S369.65,414.9,359,414.81" style="fill: none; stroke: rgb(38, 50, 56); stroke-linecap: round; stroke-linejoin: round; transform-origin: 370.67px 407.955px;" id="elm3dyu9ss2oo" class="animable"></path><path d="M358.14,414.81a11.26,11.26,0,0,0,5.2-.65c2.87-1,13.2-6,18.28-12.31l1.56,1.77-.82,16.24-2.61.37-1-9.14s-3.34-1.53-5.49,2.23-3.7,6.34-7.46,7.17-9.43-2-9.43-2S355.38,417,358.14,414.81Z" style="fill: rgb(38, 50, 56); transform-origin: 369.689px 411.246px;" id="el055howafr54t" class="animable"></path><path d="M383.35,319.49a115.94,115.94,0,0,0,4.34,12.91c2.27,5.21,21.88,57.9,21.88,57.9s1.49,28.52,9.84,28.43-.33-19.93-.33-19.93L414,387.93s-1.94-31.93-4.34-43.67l-10.22-27.53Z" style="fill: rgb(255, 255, 255); transform-origin: 403.194px 367.73px;" id="el47tcewibqre" class="animable"></path><path d="M399.55,317.65s8.39,19.09,10.12,26.61,3.47,41.35,4.34,43.67,14.75,26.89,6.36,31.81S410,391.4,410,391.4s-19.37-53.8-22.27-59-6.07-20.25-6.07-20.25Z" style="fill: none; stroke: rgb(38, 50, 56); stroke-linecap: round; stroke-linejoin: round; transform-origin: 402.357px 366.193px;" id="el43atij9lllj" class="animable"></path><path d="M422,407.13s-.58,6.66-2.78,7.6-7.06-6.57-7.06-6.57" style="fill: none; stroke: rgb(38, 50, 56); stroke-linecap: round; stroke-linejoin: round; transform-origin: 417.08px 410.971px;" id="el76x7bbmlv08" class="animable"></path><path d="M412.18,409.31s3,11.36,7,10.88,4.72-6.79,2.83-11.66c0,0-.67,5-2.78,6.2C417.1,414.76,412.18,409.31,412.18,409.31Z" style="fill: rgb(38, 50, 56); transform-origin: 417.593px 414.367px;" id="el4xwx2mbf2wj" class="animable"></path><path d="M376.77,218.35s10.11,13.8,17.12,36,6.29,64.72,6.29,64.72-26.09,8.39-51.38-2.27L353.43,221S369.7,221.3,376.77,218.35Z" style="fill: rgb(38, 50, 56); transform-origin: 374.5px 270.279px;" id="eliq2v8kbmtg8" class="animable"></path><path d="M363.71,118.27s-7.86,7.36-8.78,12.18a37.81,37.81,0,0,1-3.62,9.67,7.05,7.05,0,0,0,3.53,2.76s.51,9.87,3.38,10.63l6.86-1.8.73,4.23,9.84-3.74v-5.7l7.5-4.9-2.67-12.81-12.2-5.7Z" style="fill: rgb(255, 255, 255); transform-origin: 367.23px 137.105px;" id="el0wra0apne3" class="animable"></path><path d="M353.38,220.23l-.87-13.84s-6.4-12-4.37-16.36c2.24-4.79,15.7-22.53,15.7-22.53l-1.32-9.68,18.86-8.08.9,8.08L380,159.51l2.53,5.42s.16-1.61,4.54,6.56,20.88,37.24,22.18,42.82-25.66,25.24-34.76,29.88c0,0-1.05-2.25-11.86,6-2.75-.48-6.55-2.95-7.36-4.48s3.11-5.17,3.11-5.17,2.36-4.46,6.53-.89h4.44L394.76,216l-12.88-18.85-5.11,21.17S360.24,223.34,353.38,220.23Z" style="fill: rgb(255, 255, 255); transform-origin: 378.519px 199.965px;" id="el810tm9idpkv" class="animable"></path><polygon points="362.52 157.82 363.87 167.71 382.28 157.82 381.38 149.74 362.52 157.82" style="fill: none; stroke: rgb(38, 50, 56); stroke-linecap: round; stroke-linejoin: round; transform-origin: 372.4px 158.725px;" id="els947qq0wbn" class="animable"></polygon><path d="M363.87,167.71s-16.75,20.49-16.3,24.53,4.94,14.15,4.94,14.15l.92,14.6s13.55.37,23.34-2.64l5.11-21.17" style="fill: none; stroke: rgb(38, 50, 56); stroke-linecap: round; stroke-linejoin: round; transform-origin: 364.721px 194.357px;" id="elznzdn68rb1d" class="animable"></path><path d="M394.76,216l-25.95-39.12s-2.55-9,3.59-12.21,11.48.86,13.39,3,22.51,41.83,23.47,46.6-20.8,23.85-33.39,29c0,0-5.73,3.44-5.73-3.62Z" style="fill: none; stroke: rgb(38, 50, 56); stroke-linecap: round; stroke-linejoin: round; transform-origin: 388.788px 203.794px;" id="el40fkr576thx" class="animable"></path><line x1="382.28" y1="164.93" x2="379.85" y2="159.13" style="fill: none; stroke: rgb(38, 50, 56); stroke-linecap: round; stroke-linejoin: round; transform-origin: 381.065px 162.03px;" id="elams6nothtlk" class="animable"></line><path d="M370.14,239.69h-5.22s-4.07-3.64-6,0-4.37,4.36-3.64,6.06,4.91,5.09,7.36,4.48S372,244,372,244" style="fill: none; stroke: rgb(38, 50, 56); stroke-linecap: round; stroke-linejoin: round; transform-origin: 363.574px 244.187px;" id="el0u5f4x7jqpv" class="animable"></path><path d="M361.83,120.86s-6.13,5.36-6.81,8.33-.39,8-3.71,10.93c0,0,.17,2.4,3.53,2.76,0,0,1.72,9.47,3.38,10.63s11.82-4.08,15.8-6.24a5.27,5.27,0,0,0,2.09-2.91" style="fill: none; stroke: rgb(38, 50, 56); stroke-linecap: round; stroke-linejoin: round; transform-origin: 363.71px 137.268px;" id="el5iyyq2dg84e" class="animable"></path><path d="M357.07,145.77a7.72,7.72,0,0,0,4.76-2.81" style="fill: none; stroke: rgb(38, 50, 56); stroke-linecap: round; stroke-linejoin: round; transform-origin: 359.45px 144.365px;" id="eluxog33x7l2" class="animable"></path><path d="M357.07,132.07s2.42-1.41,3.75.93" style="fill: none; stroke: rgb(38, 50, 56); stroke-linecap: round; stroke-linejoin: round; transform-origin: 358.945px 132.324px;" id="elnh1zjps47k" class="animable"></path><path d="M358.73,137.1c0,.81-.23,1.47-.6,1.49s-.71-.62-.75-1.42.23-1.48.6-1.5S358.69,136.29,358.73,137.1Z" style="fill: rgb(38, 50, 56); transform-origin: 358.053px 137.13px;" id="eld3jconrrjld" class="animable"></path><line x1="365.08" y1="151.71" x2="365.89" y2="156.38" style="fill: none; stroke: rgb(38, 50, 56); stroke-linecap: round; stroke-linejoin: round; transform-origin: 365.485px 154.045px;" id="elrqz4vp3sdxj" class="animable"></line><path d="M372.94,136.48s1.5-2.91,3.17-1.21,4.84,9.56-3.71,7.69c0,0-.57,4.8,3.71,6s12.41-5.42,12.68-16.71-10.63-18.91-16.39-16.73c0,0-8.35-13.09-16.63-7.51s-2.7,14.17-4.46,16.11-5.52.12-5.64,5.33,8.59,4.68,8.59,4.68l1.05-5.74,7.21-7.53s-1.7,5.44,1.19,10.17C366.32,135.29,372.94,136.48,372.94,136.48Z" style="fill: rgb(38, 50, 56); transform-origin: 367.232px 127.863px;" id="elk0arhyinvw" class="animable"></path><path d="M388.79,132.25s4,.9,3.56,6.31-9.47,18.71-8.79,26.37l23.31,43.44s10.49-2,10-12.8-13.29-19.9-10.82-27.86,12.17-28.23-1.57-39.85-35.16,6.19-35.16,6.19l10.49-3.38Z" style="fill: rgb(38, 50, 56); transform-origin: 393.103px 166.147px;" id="elf7c3349t71" class="animable"></path><polyline points="350.41 185.92 344.15 171.52 316.01 190.11 339.23 231.25 353.31 223.5" style="fill: none; stroke: rgb(38, 50, 56); stroke-linecap: round; stroke-linejoin: round; transform-origin: 334.66px 201.385px;" id="el1h3dl8sm1tm" class="animable"></polyline><path d="M324.77,210.46s-1.52-3.14.51-4.87,9-6.86,9-5.6a2.2,2.2,0,0,1-.48,1.73c-2,2.68-6.79,7-6.48,7.35,0,0,8.74-5.8,9.58-5.25.21.14.09.89-.64,1.62a75.63,75.63,0,0,1-7.57,5.92s9.22-3.57,10.41-3c.34.16.27.68-.8,1.33a84.1,84.1,0,0,1-8.25,3.92l2.31,3.86S328,218.23,324.77,210.46Z" style="fill: rgb(255, 255, 255); stroke: rgb(38, 50, 56); stroke-linecap: round; stroke-linejoin: round; transform-origin: 331.752px 208.642px;" id="elcwenhgvmfbu" class="animable"></path><line x1="375.01" y1="145.77" x2="375.65" y2="152.2" style="fill: none; stroke: rgb(38, 50, 56); stroke-linejoin: round; transform-origin: 375.33px 148.985px;" id="el41763oh3il4" class="animable"></line></g><defs>     <filter id="active" height="200%">         <feMorphology in="SourceAlpha" result="DILATED" operator="dilate" radius="2"></feMorphology>                <feFlood flood-color="#32DFEC" flood-opacity="1" result="PINK"></feFlood>        <feComposite in="PINK" in2="DILATED" operator="in" result="OUTLINE"></feComposite>        <feMerge>            <feMergeNode in="OUTLINE"></feMergeNode>            <feMergeNode in="SourceGraphic"></feMergeNode>        </feMerge>    </filter>    <filter id="hover" height="200%">        <feMorphology in="SourceAlpha" result="DILATED" operator="dilate" radius="2"></feMorphology>                <feFlood flood-color="#ff0000" flood-opacity="0.5" result="PINK"></feFlood>        <feComposite in="PINK" in2="DILATED" operator="in" result="OUTLINE"></feComposite>        <feMerge>            <feMergeNode in="OUTLINE"></feMergeNode>            <feMergeNode in="SourceGraphic"></feMergeNode>        </feMerge>            <feColorMatrix type="matrix" values="0   0   0   0   0                0   1   0   0   0                0   0   0   0   0                0   0   0   1   0 "></feColorMatrix>    </filter></defs></svg>